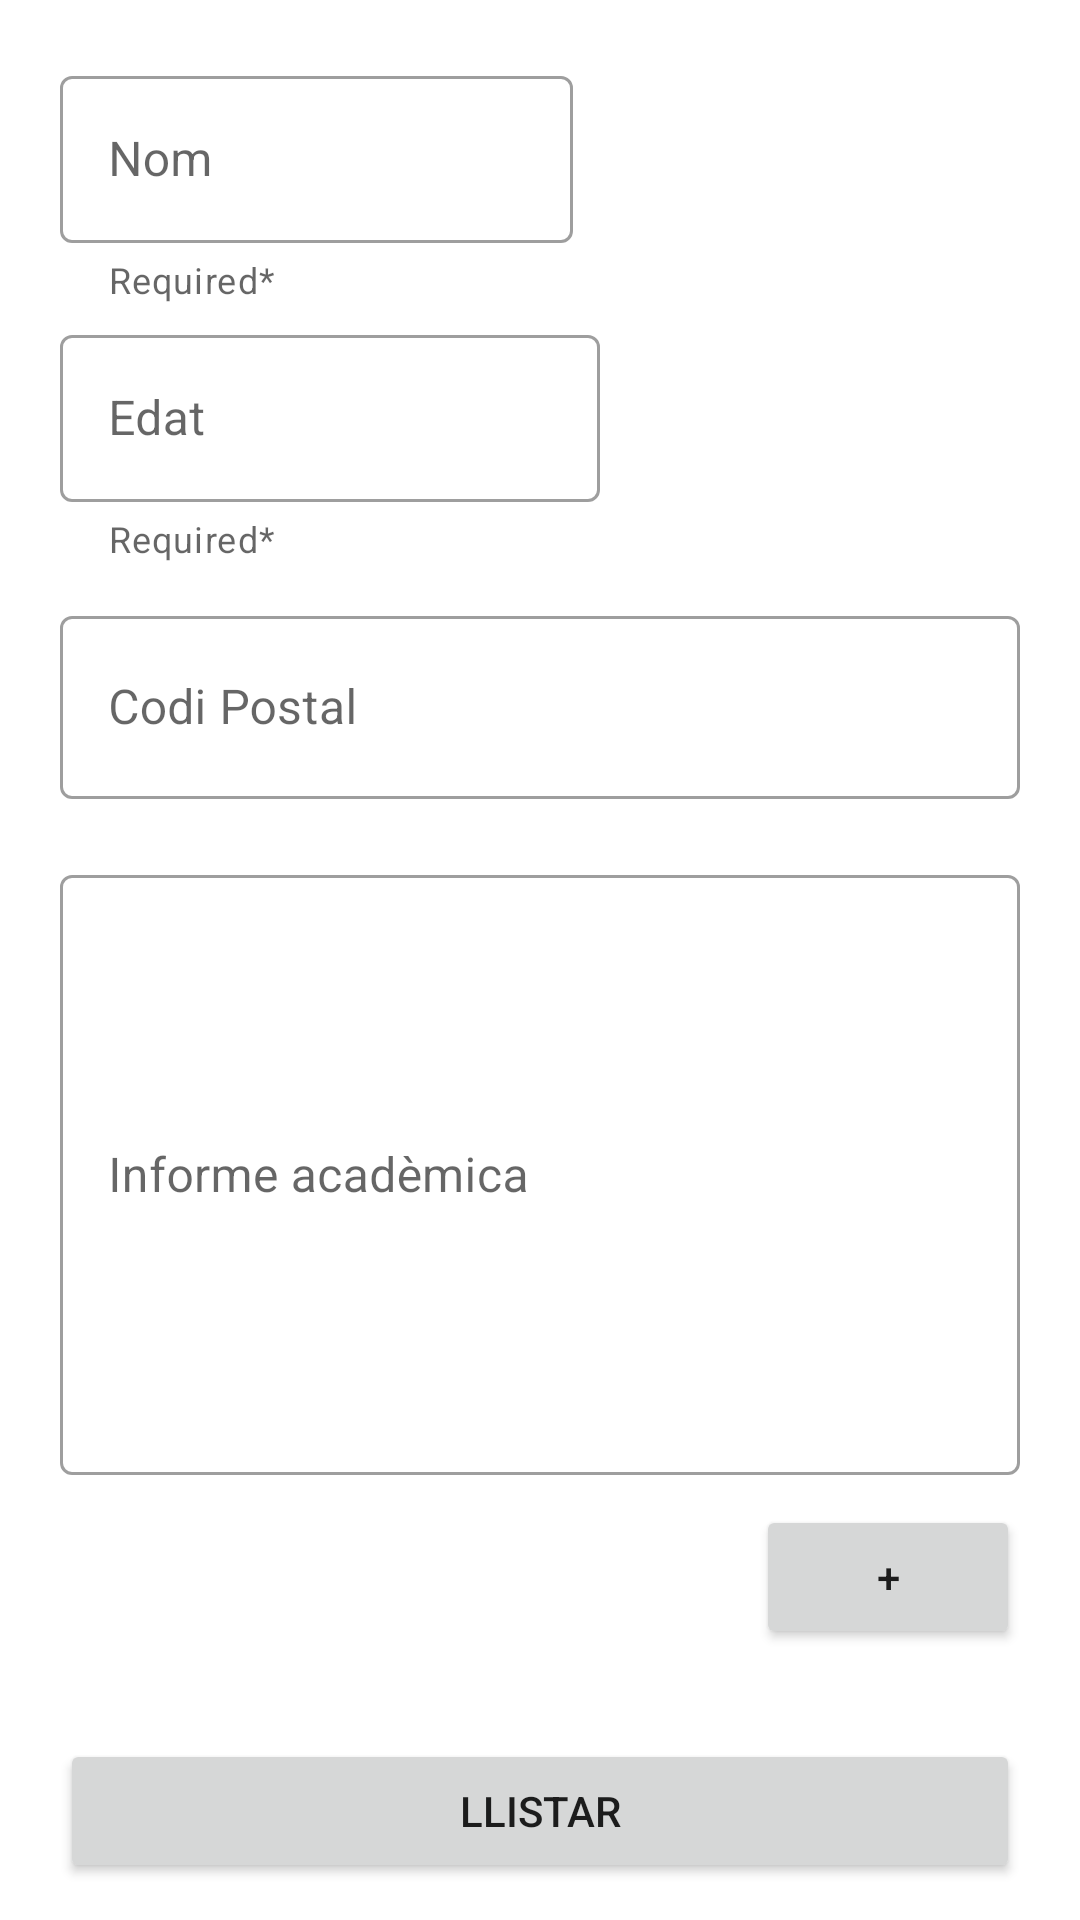

Android layout source for this screen:
<!-- AndroidManifest.xml: application theme Theme.Examen_Alumnes -->
<!-- res/layout/fragment_create_alumn.xml -->
<?xml version="1.0" encoding="utf-8"?>
<layout xmlns:tools="http://schemas.android.com/tools"
    xmlns:android="http://schemas.android.com/apk/res/android"
    xmlns:app="http://schemas.android.com/apk/res-auto">

    <androidx.constraintlayout.widget.ConstraintLayout
        android:layout_width="match_parent"
        android:layout_height="match_parent"
        tools:context=".ui.CreateAlumnFragment">

        <com.google.android.material.textfield.TextInputLayout
            android:id="@+id/inputNom"
            style="@style/Widget.MaterialComponents.TextInputLayout.OutlinedBox"
            android:layout_width="171dp"
            android:layout_height="0dp"
            android:layout_marginStart="20dp"
            android:layout_marginTop="20dp"
            android:layout_marginBottom="171dp"
            android:hint="Nom"
            app:endIconMode="clear_text"
            app:helperText="Required*"
            app:helperTextTextColor="@color/red"
            app:layout_constraintStart_toStartOf="parent"
            app:layout_constraintTop_toTopOf="parent">

            <com.google.android.material.textfield.TextInputEditText
                android:id="@+id/inputNomText"
                android:layout_width="match_parent"
                android:layout_height="wrap_content" />

        </com.google.android.material.textfield.TextInputLayout>

        <com.google.android.material.textfield.TextInputLayout
            android:id="@+id/inputEdat"
            style="@style/Widget.MaterialComponents.TextInputLayout.OutlinedBox"
            android:layout_width="180dp"
            android:layout_height="0dp"
            android:layout_marginStart="20dp"
            android:layout_marginTop="5dp"
            android:hint="Edat"
            app:endIconMode="clear_text"
            app:helperText="Required*"
            app:helperTextTextColor="@color/red"
            app:layout_constraintStart_toStartOf="parent"
            app:layout_constraintTop_toBottomOf="@+id/inputNom">

            <com.google.android.material.textfield.TextInputEditText
                android:id="@+id/inputEdatText"
                android:layout_width="match_parent"
                android:layout_height="wrap_content" />

        </com.google.android.material.textfield.TextInputLayout>

        <ImageView
            android:id="@+id/imageView"
            android:layout_width="120dp"
            android:layout_height="150dp"
            android:layout_marginTop="32dp"
            android:layout_marginEnd="44dp"
            android:src="@drawable/user"
            app:layout_constraintEnd_toEndOf="parent"
            app:layout_constraintTop_toTopOf="parent" />

        <com.google.android.material.textfield.TextInputLayout
            android:id="@+id/inputCodi"
            style="@style/Widget.MaterialComponents.TextInputLayout.OutlinedBox"
            android:layout_width="match_parent"
            android:layout_height="wrap_content"
            android:layout_marginHorizontal="20dp"
            android:layout_marginTop="200dp"
            android:layout_marginBottom="40dp"
            app:layout_constraintStart_toStartOf="parent"
            app:layout_constraintTop_toTopOf="parent"
            tools:layout_editor_absoluteX="1dp"
            tools:layout_editor_absoluteY="265dp"
            >

            <com.google.android.material.textfield.TextInputEditText
                android:id="@+id/inputCodiText"
                android:layout_width="match_parent"
                android:layout_height="61dp"
                android:hint="Codi Postal" />
        </com.google.android.material.textfield.TextInputLayout>

        <com.google.android.material.textfield.TextInputLayout
            android:id="@+id/inputDescripcio"
            style="@style/Widget.MaterialComponents.TextInputLayout.OutlinedBox"
            android:layout_width="match_parent"
            android:layout_height="wrap_content"
            android:layout_marginHorizontal="20dp"
            android:layout_marginTop="20dp"
            android:layout_marginBottom="40dp"
            app:layout_constraintStart_toStartOf="parent"
            app:layout_constraintTop_toBottomOf="@id/inputCodi"
            tools:layout_editor_absoluteX="1dp"
            tools:layout_editor_absoluteY="265dp"
            >

            <com.google.android.material.textfield.TextInputEditText
                android:id="@+id/inputDescripcioText"
                android:layout_width="match_parent"
                android:layout_height="200dp"
                android:hint="Informe acadèmica" />
        </com.google.android.material.textfield.TextInputLayout>

        <Button
            android:id="@+id/btnAfegir"
            android:layout_width="wrap_content"
            android:layout_height="wrap_content"
            android:layout_marginTop="10dp"
            android:layout_marginEnd="20dp"
            android:text="+"
            app:layout_constraintEnd_toEndOf="parent"
            app:layout_constraintTop_toBottomOf="@+id/inputDescripcio" />

        <Button
            android:id="@+id/btnLlistar"
            android:layout_width="match_parent"
            android:layout_height="wrap_content"
            android:layout_marginStart="20dp"
            android:layout_marginTop="30dp"
            android:layout_marginEnd="20dp"
            android:text="Llistar"
            app:layout_constraintStart_toStartOf="parent"
            app:layout_constraintTop_toBottomOf="@+id/btnAfegir" />


    </androidx.constraintlayout.widget.ConstraintLayout>
</layout>
<!-- resources referenced by this layout -->
<resources>
  <style name="Theme.Examen_Alumnes" parent="Theme.MaterialComponents.DayNight.DarkActionBar">
          
          <item name="colorPrimary">@color/purple_500</item>
          <item name="colorPrimaryVariant">@color/purple_700</item>
          <item name="colorOnPrimary">@color/white</item>
          
          <item name="colorSecondary">@color/teal_200</item>
          <item name="colorSecondaryVariant">@color/teal_700</item>
          <item name="colorOnSecondary">@color/black</item>
          
          <item name="android:statusBarColor">?attr/colorPrimaryVariant</item>
          
      </style>
  <!-- not gathered from this repository: default colours our renderer supplied (Android Studio template values) -->
  <color name="purple_500">#FF6200EE</color>
  <color name="purple_700">#FF3700B3</color>
  <color name="teal_200">#FF03DAC5</color>
  <color name="teal_700">#FF018786</color>
  <color name="black">#FF000000</color>
  <color name="white">#FFFFFFFF</color>
</resources>
